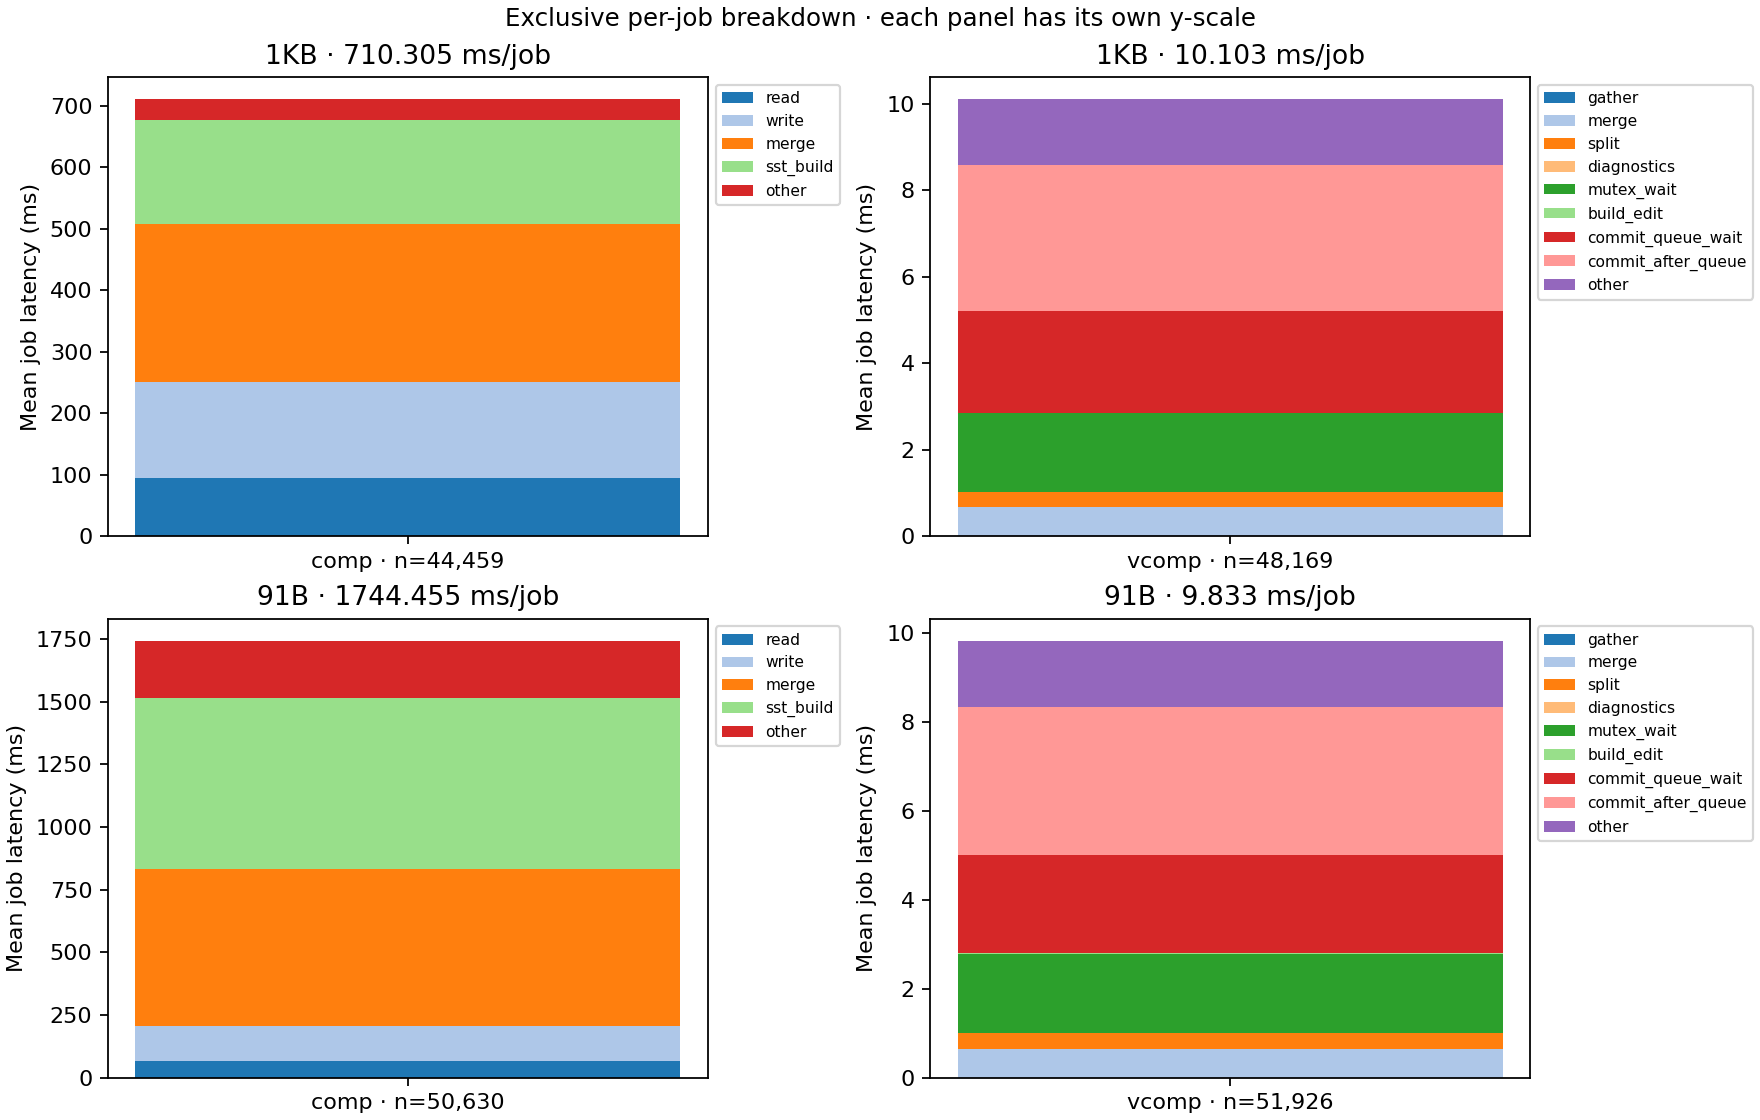

Data behind this chart, as committed beside it:
kv_size	system	stage	mean_ms	mean_total_ms	share_pct	n_jobs	n_load_runs
1KB	comp	read	94.15	710.3	13.25	44459	1
1KB	comp	write	156.8	710.3	22.08	44459	1
1KB	comp	merge	256	710.3	36.04	44459	1
1KB	comp	compress	0.0	710.3	0.0	44459	1
1KB	comp	decompress	0.0	710.3	0.0	44459	1
1KB	comp	sst_build	169.8	710.3	23.9	44459	1
1KB	comp	other	33.57	710.3	4.726	44459	1
1KB	vcomp	gather	0.002814	10.1	0.02785	48169	1
1KB	vcomp	merge	0.6678	10.1	6.61	48169	1
1KB	vcomp	split	0.3539	10.1	3.503	48169	1
1KB	vcomp	diagnostics	0.001163	10.1	0.01151	48169	1
1KB	vcomp	mutex_wait	1.82	10.1	18.02	48169	1
1KB	vcomp	build_edit	0.01637	10.1	0.1621	48169	1
1KB	vcomp	commit_queue_wait	2.338	10.1	23.14	48169	1
1KB	vcomp	commit_after_queue	3.372	10.1	33.38	48169	1
1KB	vcomp	other	1.531	10.1	15.15	48169	1
91B	comp	read	67.19	1744	3.852	50630	1
91B	comp	write	140	1744	8.027	50630	1
91B	comp	merge	625.8	1744	35.87	50630	1
91B	comp	compress	0.0	1744	0.0	50630	1
91B	comp	decompress	0.0	1744	0.0	50630	1
91B	comp	sst_build	680.4	1744	39.01	50630	1
91B	comp	other	231	1744	13.24	50630	1
91B	vcomp	gather	0.00296	9.833	0.03011	51926	1
91B	vcomp	merge	0.6524	9.833	6.635	51926	1
91B	vcomp	split	0.3431	9.833	3.489	51926	1
91B	vcomp	diagnostics	0.001206	9.833	0.01226	51926	1
91B	vcomp	mutex_wait	1.778	9.833	18.08	51926	1
91B	vcomp	build_edit	0.01776	9.833	0.1806	51926	1
91B	vcomp	commit_queue_wait	2.223	9.833	22.61	51926	1
91B	vcomp	commit_after_queue	3.329	9.833	33.86	51926	1
91B	vcomp	other	1.486	9.833	15.11	51926	1
